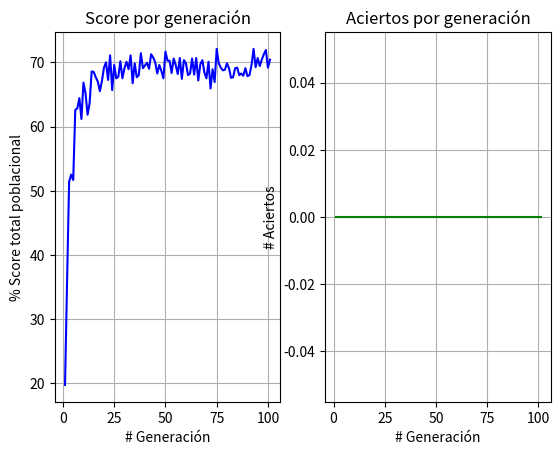

Write the Python code that produced this figure.
import matplotlib.pyplot as plt
import numpy as np
import random
import math

class Board(object):
    def __init__(self, dim: int):
        self.dim = dim
        self.board = np.zeros((dim,dim))
        self.queens = 0

    def countCollisions(self) -> int:
        # Counts the amount of collisions between the queens of th board
        collisions = 0
        for x in range(self.dim):
            for y in range(self.dim):
                if self.isOcuppied(x, y):
                    collisions += self.countAttacks(x,y)
        return collisions//2

    def addQueen(self, x: int, y: int) -> bool:
        # Adds a queen in the given coordinates
        if not self.isOcuppied(x, y):
            self.board[x,y] = 1
            self.queens += 1
            return True
        return False

    def removeQueen(self, x: int, y: int) -> bool:
        # Removes a queen in the given coordinates
        if self.isOcuppied(x, y):
            self.board[x,y] = 0
            self.queens -= 1
            return True
        return False

    def clean(self) -> None:
        # Cleans the board, setting a new one
        self.board = np.zeros((self.dim, self.dim))
        self.queens = 0

    def isOcuppied(self, x: int, y: int) -> bool:
        # Checks if a box contains a queen
        return bool(self.board[x,y])

    def countAttacks(self, x: int, y: int) -> bool:
        # Returns True if this box can be attacked
        # by another queen on the board
        counter = 0
        counter += self.countRowAttacks(x, y)
        counter += self.countColumnAttacks(x, y)

        counter += self.countDiagonalAttacks(x-1, y-1, -1, -1) + \
            self.countDiagonalAttacks(x+1, y+1, self.dim, self.dim) + \
            self.countDiagonalAttacks(x-1, y+1, -1, self.dim) + \
            self.countDiagonalAttacks(x+1, y-1, self.dim, -1)

        return counter
        
    def countRowAttacks(self, x:int, y:int) -> bool:
        # Checks a row, returns True if there is a queen on that row
        count=0
        for i in range(0, y):
            if self.isOcuppied(x, i):
                count += 1
        for i in range(y+1, self.dim):
            if self.isOcuppied(x, i):
                count += 1
        return count
    
    def countColumnAttacks(self, x: int, y: int) -> bool:
        # Checks a column, returns True if there is a queen on that column
        count = 0
        for i in range(0, x):
            if self.isOcuppied(i, y):
                count += 1
        for i in range(x+1, self.dim):
            if self.isOcuppied(i, y):
                count += 1
        return count
        
    def countDiagonalAttacks(self, x: int, y: int, finalx: int, finaly: int) -> bool:
        # Checks a diagonal, returns True if there is a queen on that diagonal+
        count = 0
        if (x < 0 or x >= self.dim or y < 0 or y >= self.dim):
            return 0
        while x!=finalx and y!=finaly:
            if self.isOcuppied(x,y):
                count+=1
            if finalx==-1:
                x-=1
            else:
                x+=1
            if finaly==-1:
                y-=1
            else:
                y+=1
        return count

    def isValid(self) -> bool:
        # Checks if all the queens are set in the board and checks if none
        # of the queens of the board are attacking to another one.
        if self.queens != self.dim:
            return False
            
        for x in range(self.dim):
            for y in range(self.dim):
                if self.isOcuppied(x,y):
                    if self.countAttacks(x, y) != 0:
                        return False
        return True
    
    def printBoard(self):
        print(self.board)
        print("Collisions:", self.countCollisions())
        print("Valid?:", self.isValid())


class AbstractIndividual(object):
    #Cada individuo tinee un cromosoma con number_genes cantidad de genes
    #En el caso particular de la tarea el cromosoma sería la palabra que
    #representa al individuo y el number_genes la cantidad de caracteres.

    ##le puse alfabeto por si en algun momento necesitamos trabajar con un conjunto distinto.
    ##Ademas le di la posibilidad de recibir un cromosoma ya hecho por nosotros, sino se genera como random.
    def __init__(self, genes_number: int, chromosome: list):
        self.chromosome = chromosome
        self.genes_number = genes_number
        self.fitness = None
    
    def mutate(self, genes_choices, mutation_rate: float) -> None:
        if random.random() < mutation_rate:
            gen = random.randint(0, self.genes_number - 1)
            new_gen = [random.choice(genes_choices)]
            chromosome = self.chromosome[:gen] + new_gen + self.chromosome[gen + 1:]
            self.chromosome = chromosome
        return self

    def __repr__(self):
        return " | ".join(map(str, self.chromosome))

#class Individual(AbstractIndividual):
#    def __init__(self, genes_number: int, chromosome: list):
#        super().__init__(genes_number, chromosome)

class Individual(AbstractIndividual):
    def __init__(self, genes_number: int, chromosome: list):
        super().__init__(genes_number, chromosome)
        self.board=[]

    def createBoard(self, nQueens, dimension):
        board = Board(dimension)
        for i in range(0, nQueens*2, 2):
            x = self.chromosome[i]
            y = self.chromosome[i+1]
            board.addQueen(x,y)
        self.board=board
    
    def __repr__(self):
        return str(self.board.board)

class GA(object):
    # Esta clase va a guardar la poblacion, la solución,
    # Además recibe el alfabeto y la cantidad de genes para crear individuos con estos parametros

    def __init__(self, population_number: int, genes_choices, solution, genes_number: int, scoreCalculatorFunction, mutation_rate:int=0.05, success_value=1, **kwargs):
        self.genes_choices = genes_choices
        self.solution = solution
        self.mutation_rate = mutation_rate
        self.genes_number = genes_number
        self.scoreCalculatorFunction = lambda individual, solution, kwargs: individual.fitness or scoreCalculatorFunction(individual, solution, kwargs)
        self.generationNumber = 1
        self.history = []
        self.population_number = population_number
        self.sol_gen = -1
        self.success_value=success_value
        self.scorePerIndividual=[]
        self.individual_kwargs = kwargs
        
        self.population = np.array([], dtype=type(Individual))
        for i in range(population_number):
            i = self.generateIndividual()
            self.population = np.append(self.population, i)
        self.append_to_history() # This records the fitness of the first generation

        # Checks if the first generation found the solution
        if self.checkSolutionExists():
            self.sol_gen = self.generationNumber
    
    def checkSolutionExists(self):
        return (self.success_value in self.scorePerIndividual and self.sol_gen==-1)

    def step(self) -> None:
        new_generation = np.array([], dtype=type(Individual))
        for _ in range(self.population_number):
            new_individual = self.crossover(self.selectIndividual(), self.selectIndividual()).mutate(self.genes_choices, self.mutation_rate)
            new_generation = np.append(new_generation, new_individual)
        self.population = new_generation
        self.generationNumber += 1
        
        # Stores the first generation that found the solution
        if self.checkSolutionExists():
            self.sol_gen=self.generationNumber
            
        # Stores the current status of the Genetic Algorithm
        self.append_to_history()

    def append_to_history(self) -> None:
        self.history.append(
            (
                self.generationNumber,
                self.calculateTotalFitness() / self.population_number * 100,
                self.totalSuccess()
            )
        )
    
    def totalSuccess(self) -> int:
        l = list(self.calculatePopulationFitness())
        return l.count(self.success_value)
    
    def generateIndividual(self) -> Individual:
        """
        Generates a new Individual.
        """
        chromosome: list = []
        for _ in range(self.genes_number):
            chromosome += [random.choice(self.genes_choices)]
        return Individual(self.genes_number, chromosome)

    def selectIndividual(self) -> Individual:
        """
        TOURNAMENT
        Choose 10 random individuals from the population, and selects the individual
        with the best fitness.
        """
        max_score = -1
        individual = None
        for _ in range(10):
            i = random.choice(self.population)
            score = self.scoreCalculatorFunction(i, self.solution, kwargs=self.individual_kwargs)
            if score > max_score:
                individual = i
                max_score = score
        return individual

    def crossover(self, i1: Individual, i2: Individual) -> Individual:
        """
        Generates a new Individual from two parents, taking and mixing the half genes of each parent.
        """
        mid_gen = random.randint(0, len(i1.chromosome)) # we assume the length of both chromosomes are equal
        new_i = Individual(self.genes_number, chromosome = i1.chromosome[:mid_gen] + i2.chromosome[mid_gen:])
        return new_i

    ##hice que esta funcion calcule el score de cada individuo y lo guarde en un arreglo
    ##en select individual solo enremos que llamar a esta funcion y saber en qué posicion esta el maximo
    ##luego se saca el individuo que está en esa misma posicion en el arreglo self.population
    def calculatePopulationFitness(self):
        p_fitness= []
        for individual in self.population:
            i_score = self.scoreCalculatorFunction(individual, self.solution, kwargs=self.individual_kwargs)
            p_fitness.append(i_score)
        self.scorePerIndividual = p_fitness
        return p_fitness
    
    def calculateTotalFitness(self):
        return sum(self.calculatePopulationFitness())

    def showSolution(self):
        try:
            elementIndex = self.scorePerIndividual.index(1)
            print(self.population[elementIndex])
        except ValueError:
            print("No existe solución en esta generación.")

############################################################

def WORD_FITNESS(individual, solution, kwargs):
    score=0
    if individual.chromosome == solution:
        return len(solution)
    for i in range(individual.genes_number):
        if individual.chromosome[i] == solution[i]:
            score += 1
    score = score/len(solution) # between 0 and 1
    return score

def BINARY_FITNESS(individual, solution, kwargs):
    decimal = 0
    for i in range(individual.genes_number):
        decimal += (2**i)*int(individual.chromosome[::-1][i])
    score = (solution - abs(solution - decimal))/solution # between 0 and 1
    return score

def N_QUEEN_FITNESS(individual, solution, kwargs):
    nQueens = solution
    dimension = kwargs["dimension"]
    
    individual.createBoard(nQueens, dimension)
    fitness = (solution - individual.board.countCollisions()) * (individual.board.queens) / (solution**2)
    individual.fitness = fitness
    return fitness

#SOLUTION = list("lorem")
#GENES_CHOICES = "abcdefghijklmnopqrstuvwxyz., "
#GENES_NUMBER = len(SOLUTION)
#SCORE_FUNCTION = WORD_FITNESS

#SOLUTION = 1000000
#GENES_CHOICES = list("01")
#GENES_NUMBER = int(math.log(SOLUTION,2)) + 1
#SCORE_FUNCTION = BINARY_FITNESS

####

SOLUTION = 4 # N QUEENS
DIMENSION = 4
GENES_CHOICES = list(range(DIMENSION))
GENES_NUMBER = SOLUTION*2 # (x,y) sequence, 2 by 2
SCORE_FUNCTION = N_QUEEN_FITNESS

POPULATION_NUMBER = 75
MUTATION_RATE = 0.25

ga = GA(population_number=POPULATION_NUMBER,
        genes_choices=GENES_CHOICES,
        solution=SOLUTION,
        genes_number=GENES_NUMBER,
        scoreCalculatorFunction=SCORE_FUNCTION,
        mutation_rate=MUTATION_RATE,
        dimension=DIMENSION)

##################################################

NUMBER_OF_GENERATIONS = 100

for i in range(NUMBER_OF_GENERATIONS):
    ga.step()

print(ga.history)
ga.showSolution()


# CHART: TOTAL SCORE OF EVERY GENERATION
GENERATIONS = []
TOTAL_SCORES = []
ACIERTOS=[]
for i in ga.history:
    GENERATIONS.append(i[0])
    TOTAL_SCORES.append(i[1])
    ACIERTOS.append(i[2])
    
print("Solution found after:", ga.sol_gen, "generations\n")

plt.subplot(1,2,1)
plt.title("Score por generación")
plt.ylabel("% Score total poblacional")
plt.xlabel("# Generación")
plt.plot(GENERATIONS, TOTAL_SCORES, color="blue", label="Total Score")
plt.grid()

plt.subplot(1,2,2)
plt.title("Aciertos por generación")
plt.ylabel("# Aciertos")
plt.xlabel("# Generación")
plt.plot(GENERATIONS, ACIERTOS, color="green", label="Total Successes")
plt.grid()

plt.show()
plt.close()

#####GRAFICO PARA POBLACION

def report(SOLUTION, DIMENSION, GENES_CHOICES, GENES_NUMBER,SCORE_FUNCTION,POPULATION_NUMBER, MUTATION_RATE, NUMBER_OF_GENERATIONS):

    ga = GA(population_number=POPULATION_NUMBER,
            genes_choices=GENES_CHOICES,
            solution=SOLUTION,
            genes_number=GENES_NUMBER,
            scoreCalculatorFunction=SCORE_FUNCTION,
            mutation_rate=MUTATION_RATE,
            dimension=DIMENSION)

    for i in range(NUMBER_OF_GENERATIONS):
        ga.step()

    print(ga.history)
    ga.showSolution()


    # CHART: TOTAL SCORE OF EVERY GENERATION
    GENERATIONS = []
    TOTAL_SCORES = []
    ACIERTOS=[]
    for i in ga.history:
        GENERATIONS.append(i[0])
        TOTAL_SCORES.append(i[1])
        ACIERTOS.append(i[2])
        
    print("Solution found after:", ga.sol_gen, "generations\n")

    plt.subplot(1,2,1)
    plt.title("Score por generación")
    plt.ylabel("% Score total poblacional")
    plt.xlabel("# Generación")
    plt.plot(GENERATIONS, TOTAL_SCORES, color="blue", label="Total Score")
    plt.grid()

    plt.subplot(1,2,2)
    plt.title("Aciertos por generación")
    plt.ylabel("# Aciertos")
    plt.xlabel("# Generación")
    plt.plot(GENERATIONS, ACIERTOS, color="green", label="Total Successes")
    plt.grid()

    plt.show()
    plt.close()
